Image classification data set "eye_dataset" (aloksharma123/animal_eye_classifier on GitHub). Class labels (3): cat, dog, wild animal.

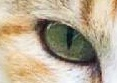
Label: cat

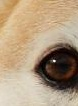
Label: dog

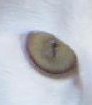
Label: cat

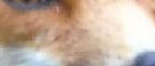
Label: wild animal

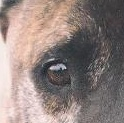
Label: dog

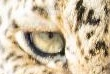
Label: wild animal
